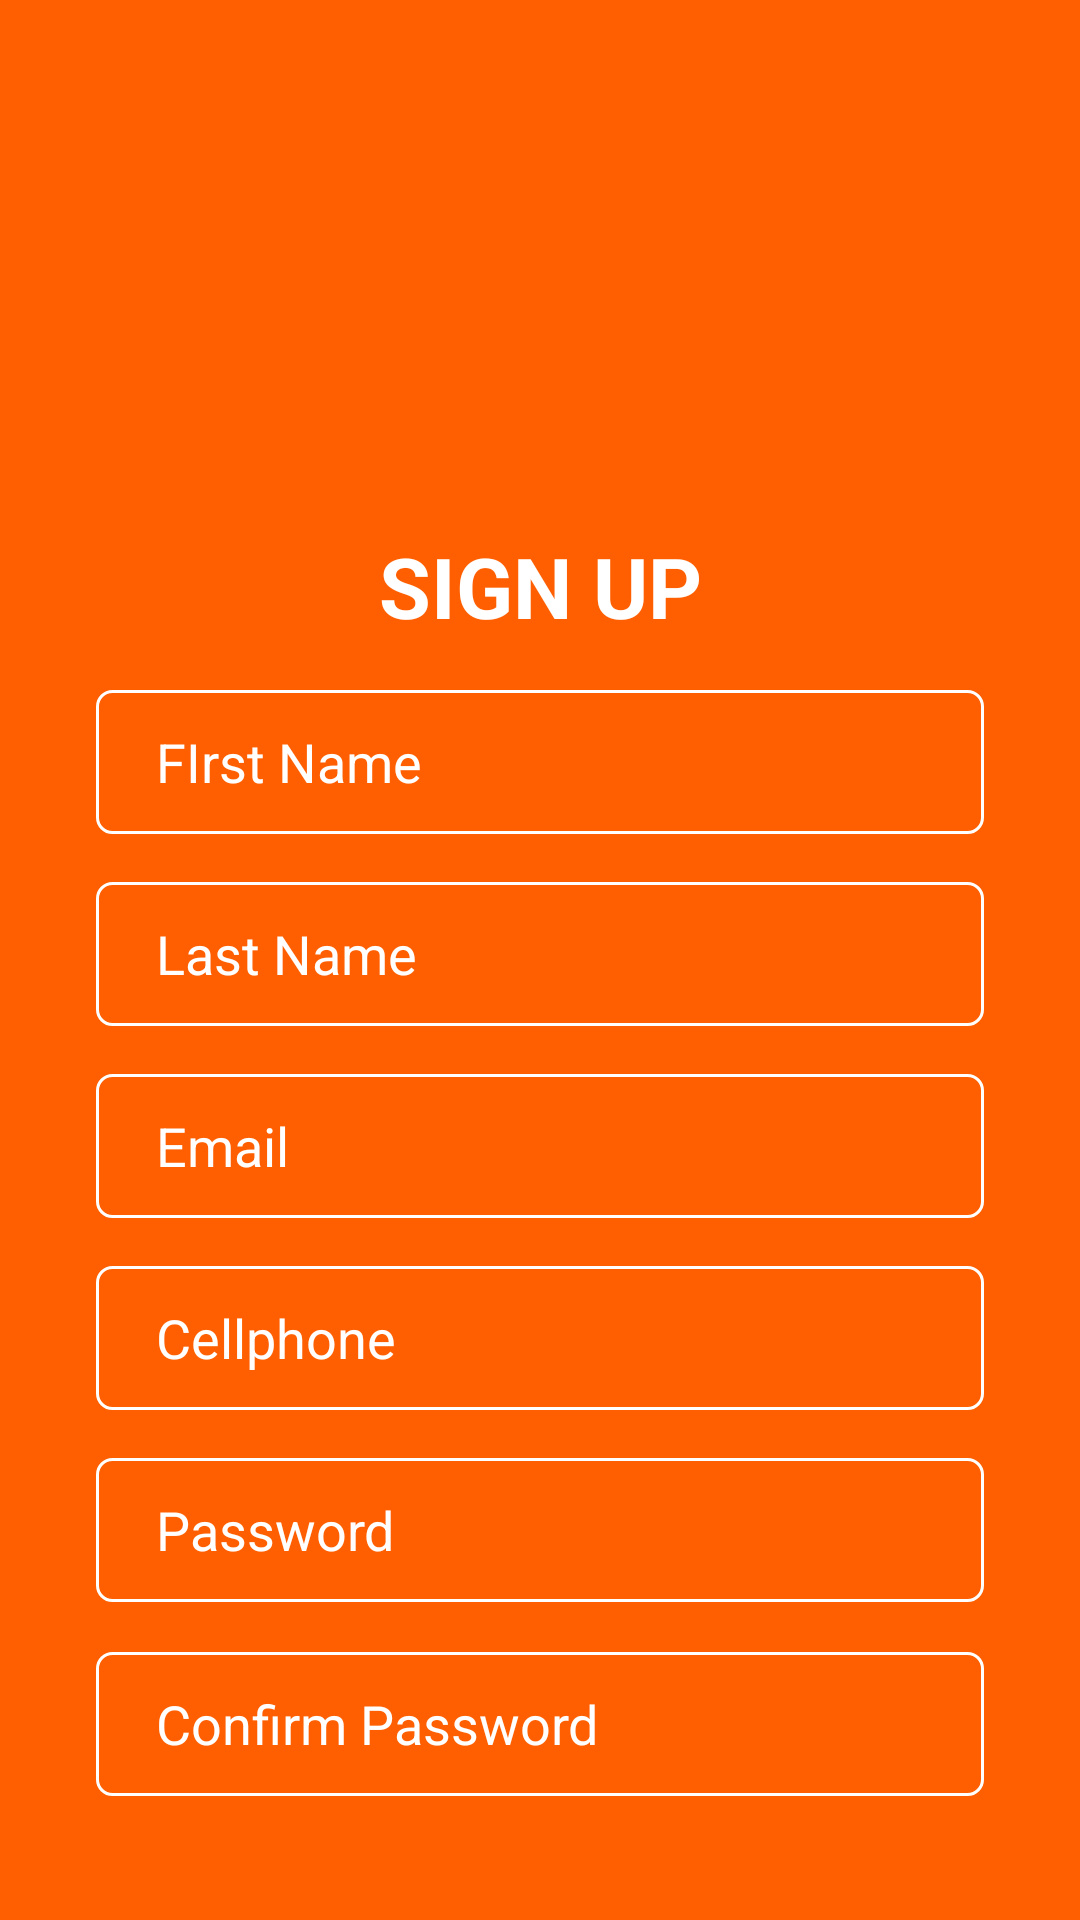

Layout XML and referenced resources for this Android screen:
<!-- AndroidManifest.xml: application theme Theme.VickyEat -->
<!-- res/layout/activity_register.xml -->
<?xml version="1.0" encoding="utf-8"?>
<androidx.constraintlayout.widget.ConstraintLayout xmlns:android="http://schemas.android.com/apk/res/android"
    xmlns:app="http://schemas.android.com/apk/res-auto"
    xmlns:tools="http://schemas.android.com/tools"
    android:layout_width="match_parent"
    android:layout_height="match_parent"
    android:background="@drawable/bckbgrnd"
    tools:context=".RegisterActivity">

    <ImageView
        android:id="@+id/imgLogo"
        android:layout_width="170dp"
        android:layout_height="141dp"
        app:layout_constraintBottom_toBottomOf="parent"
        app:layout_constraintEnd_toEndOf="parent"
        app:layout_constraintHorizontal_bias="0.497"
        app:layout_constraintStart_toStartOf="parent"
        app:layout_constraintTop_toTopOf="parent"
        app:layout_constraintVertical_bias="0.027"
        app:srcCompat="@drawable/logo3" />

    <TextView
        android:id="@+id/txtSignUp"
        android:layout_width="wrap_content"
        android:layout_height="wrap_content"
        android:layout_marginTop="4dp"
        android:text="SIGN UP"
        android:textColor="@color/white"
        android:textSize="28sp"
        android:textStyle="bold"
        app:layout_constraintBottom_toBottomOf="parent"
        app:layout_constraintEnd_toEndOf="parent"
        app:layout_constraintStart_toStartOf="parent"
        app:layout_constraintTop_toBottomOf="@+id/imgLogo"
        app:layout_constraintVertical_bias="0.041" />

    <EditText
        android:id="@+id/inputFirstName"
        android:layout_width="0dp"
        android:layout_height="wrap_content"
        android:layout_marginStart="32dp"
        android:layout_marginTop="16dp"
        android:layout_marginEnd="32dp"
        android:background="@drawable/input_fields"
        android:ems="10"
        android:hint="FIrst Name"
        android:inputType="textPersonName"
        android:minHeight="48dp"
        android:paddingLeft="20dp"
        android:paddingTop="10dp"
        android:paddingRight="10dp"
        android:paddingBottom="10dp"
        android:textColor="@color/white"
        android:textColorHint="@color/white"
        app:layout_constraintEnd_toEndOf="parent"
        app:layout_constraintStart_toStartOf="parent"
        app:layout_constraintTop_toBottomOf="@+id/txtSignUp" />

    <EditText
        android:id="@+id/inputLastName"
        android:layout_width="0dp"
        android:layout_height="wrap_content"
        android:layout_marginTop="16dp"
        android:background="@drawable/input_fields"
        android:ems="10"
        android:hint="Last Name"
        android:inputType="textPersonName"
        android:minHeight="48dp"
        android:paddingLeft="20dp"
        android:paddingTop="10dp"
        android:paddingRight="10dp"
        android:paddingBottom="10dp"
        android:textColor="@color/white"
        android:textColorHint="@color/white"
        app:layout_constraintEnd_toEndOf="@+id/inputFirstName"
        app:layout_constraintStart_toStartOf="@+id/inputFirstName"
        app:layout_constraintTop_toBottomOf="@+id/inputFirstName" />

    <EditText
        android:id="@+id/inputEmail"
        android:layout_width="0dp"
        android:layout_height="wrap_content"
        android:layout_marginTop="16dp"
        android:background="@drawable/input_fields"
        android:ems="10"
        android:hint="Email"
        android:inputType="textEmailAddress"
        android:minHeight="48dp"
        android:paddingLeft="20dp"
        android:paddingTop="10dp"
        android:paddingRight="10dp"
        android:paddingBottom="10dp"
        android:textColor="@color/white"
        android:textColorHint="@color/white"
        app:layout_constraintEnd_toEndOf="@+id/inputLastName"
        app:layout_constraintStart_toStartOf="@+id/inputLastName"
        app:layout_constraintTop_toBottomOf="@+id/inputLastName" />

    <EditText
        android:id="@+id/inputPhone"
        android:layout_width="0dp"
        android:layout_height="wrap_content"
        android:layout_marginTop="16dp"
        android:background="@drawable/input_fields"
        android:ems="10"
        android:hint="Cellphone"
        android:inputType="phone"
        android:minHeight="48dp"
        android:paddingLeft="20dp"
        android:paddingTop="10dp"
        android:paddingRight="10dp"
        android:paddingBottom="10dp"
        android:textColor="@color/white"
        android:textColorHint="@color/white"
        app:layout_constraintEnd_toEndOf="@+id/inputEmail"
        app:layout_constraintStart_toStartOf="@+id/inputEmail"
        app:layout_constraintTop_toBottomOf="@+id/inputEmail" />

    <EditText
        android:id="@+id/inputPassword"
        android:layout_width="0dp"
        android:layout_height="wrap_content"
        android:layout_marginTop="16dp"
        android:background="@drawable/input_fields"
        android:ems="10"
        android:hint="Password"
        android:inputType="textPassword"
        android:minHeight="48dp"
        android:paddingLeft="20dp"
        android:paddingTop="10dp"
        android:paddingRight="10dp"
        android:paddingBottom="10dp"
        android:textColor="@color/white"
        android:textColorHint="@color/white"
        app:layout_constraintEnd_toEndOf="@+id/inputPhone"
        app:layout_constraintStart_toStartOf="@+id/inputPhone"
        app:layout_constraintTop_toBottomOf="@+id/inputPhone" />

    <EditText
        android:id="@+id/inputConfirmPassword"
        android:layout_width="0dp"
        android:layout_height="wrap_content"
        android:layout_marginTop="16dp"
        android:background="@drawable/input_fields"
        android:ems="10"
        android:hint="Confirm Password"
        android:inputType="textPassword"
        android:minHeight="48dp"
        android:paddingLeft="20dp"
        android:paddingTop="10dp"
        android:paddingRight="10dp"
        android:paddingBottom="10dp"
        android:textColor="@color/white"
        android:textColorHint="@color/white"
        app:layout_constraintBottom_toBottomOf="parent"
        app:layout_constraintEnd_toEndOf="@+id/inputPassword"
        app:layout_constraintHorizontal_bias="0.0"
        app:layout_constraintStart_toStartOf="@+id/inputPassword"
        app:layout_constraintTop_toBottomOf="@+id/inputPassword"
        app:layout_constraintVertical_bias="0.017" />

    <Button
        android:id="@+id/btnSignUp"
        android:layout_width="0dp"
        android:layout_height="wrap_content"
        android:layout_marginTop="32dp"
        android:background="@drawable/white_button"
        android:text="SIGN UP"
        android:textColor="#ff5e00"
        android:textSize="24sp"
        android:textStyle="bold"
        app:layout_constraintEnd_toEndOf="@+id/inputConfirmPassword"
        app:layout_constraintHorizontal_bias="0.463"
        app:layout_constraintStart_toStartOf="@+id/inputConfirmPassword"
        app:layout_constraintTop_toBottomOf="@+id/inputConfirmPassword" />

    <androidx.constraintlayout.widget.ConstraintLayout
        android:id="@+id/btnAlreadyReg"
        android:layout_width="match_parent"
        android:layout_height="match_parent"
        android:layout_marginTop="695dp"
        android:layout_marginBottom="15dp"
        app:layout_constraintBottom_toBottomOf="parent"
        app:layout_constraintEnd_toEndOf="parent"
        app:layout_constraintStart_toStartOf="parent"
        app:layout_constraintTop_toBottomOf="@+id/btnSignUp">

        <TextView
            android:id="@+id/txAlreadyReg"
            android:layout_width="wrap_content"
            android:layout_height="wrap_content"
            android:text="Already have an account?"
            android:textColor="@color/white"
            android:textStyle="bold"
            app:layout_constraintBottom_toBottomOf="parent"
            app:layout_constraintEnd_toEndOf="parent"
            app:layout_constraintStart_toStartOf="parent"
            app:layout_constraintTop_toTopOf="parent" />
    </androidx.constraintlayout.widget.ConstraintLayout>

</androidx.constraintlayout.widget.ConstraintLayout>
<!-- resources referenced by this layout -->
<resources>
  <!-- drawable bckbgrnd: jpg bitmap (drawable, 20171 bytes) -->
  <!-- drawable input_fields (drawable) -->
  <?xml version="1.0" encoding="utf-8"?>
  <shape xmlns:android="http://schemas.android.com/apk/res/android">
      <stroke android:color="@color/white" android:width="1dp"/>
      <corners android:radius="05dp"/>
  </shape>
  <style name="Theme.VickyEat" parent="Theme.AppCompat.Light.NoActionBar">
          
          <item name="colorPrimary">#ff5e00</item>
          <item name="colorPrimaryVariant">#ff5e00</item>
          <item name="colorOnPrimary">@color/white</item>
          
          <item name="colorSecondary">@color/teal_200</item>
          <item name="colorSecondaryVariant">@color/teal_700</item>
          <item name="colorOnSecondary">@color/black</item>
          
          <item name="android:statusBarColor" tools:targetApi="l">?attr/colorPrimaryVariant</item>
          
      </style>
  <!-- not gathered from this repository: default colours our renderer supplied (Android Studio template values) -->
  <color name="teal_200">#FF03DAC5</color>
  <color name="teal_700">#FF018786</color>
  <color name="black">#FF000000</color>
  <color name="white">#FFFFFFFF</color>
</resources>
